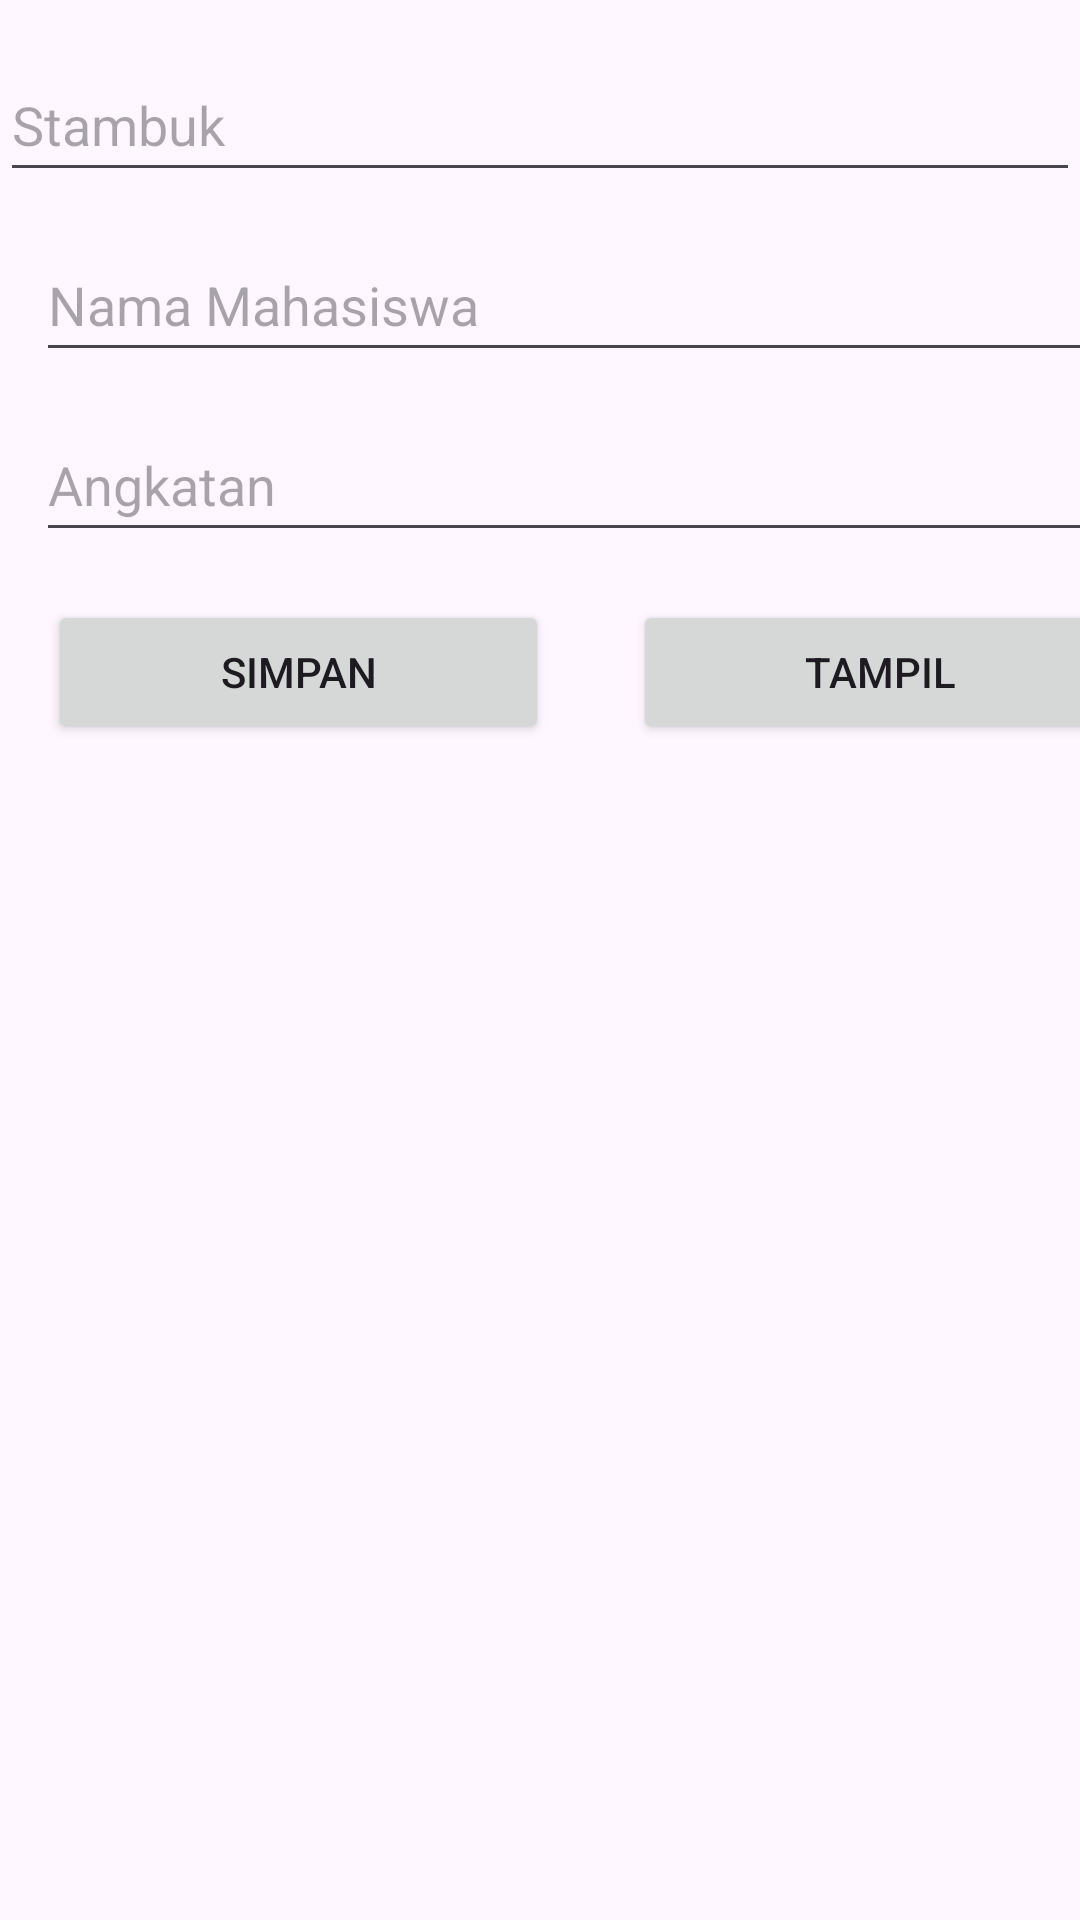

Write the Android layout XML for this screen, with the resource values it uses.
<!-- AndroidManifest.xml: application theme Theme.Praktikum6_13120220034 -->
<!-- res/layout/activity_main.xml -->
<?xml version="1.0" encoding="utf-8"?>
<androidx.constraintlayout.widget.ConstraintLayout xmlns:android="http://schemas.android.com/apk/res/android"
    xmlns:app="http://schemas.android.com/apk/res-auto"
    xmlns:tools="http://schemas.android.com/tools"
    android:id="@+id/main"
    android:layout_width="match_parent"
    android:layout_height="match_parent"
    tools:context=".MainActivity">

    <EditText
        android:id="@+id/txt_nama"
        android:layout_width="360dp"
        android:layout_height="48dp"
        android:layout_marginStart="12dp"
        android:layout_marginTop="12dp"
        android:ems="10"
        android:hint="Nama Mahasiswa"
        android:inputType="text"
        app:layout_constraintStart_toStartOf="parent"
        app:layout_constraintTop_toBottomOf="@+id/txt_stb" />

    <EditText
        android:id="@+id/txt_angkatan"
        android:layout_width="363dp"
        android:layout_height="48dp"
        android:layout_marginStart="12dp"
        android:layout_marginTop="12dp"
        android:ems="10"
        android:hint="Angkatan"
        android:inputType="text"
        app:layout_constraintStart_toStartOf="parent"
        app:layout_constraintTop_toBottomOf="@+id/txt_nama" />

    <Button
        android:id="@+id/btnSimpan"
        android:layout_width="167dp"
        android:layout_height="48dp"
        android:layout_marginStart="16dp"
        android:layout_marginTop="16dp"
        android:text="Simpan"
        android:textColorLink="#BAA6A6"
        app:layout_constraintStart_toStartOf="parent"
        app:layout_constraintTop_toBottomOf="@+id/txt_angkatan"
        app:rippleColor="#1E1B1B" />

    <Button
        android:id="@+id/btnTampil"
        android:layout_width="165dp"
        android:layout_height="48dp"
        android:layout_marginStart="28dp"
        android:layout_marginTop="16dp"
        android:text="Tampil"
        app:layout_constraintStart_toEndOf="@+id/btnSimpan"
        app:layout_constraintTop_toBottomOf="@+id/txt_angkatan" />

    <EditText
        android:id="@+id/txt_stb"
        android:layout_width="360dp"
        android:layout_height="48dp"
        android:layout_marginTop="16dp"
        android:ems="10"
        android:hint="Stambuk"
        android:inputType="text"
        app:layout_constraintEnd_toEndOf="parent"
        app:layout_constraintHorizontal_bias="0.235"
        app:layout_constraintStart_toStartOf="parent"
        app:layout_constraintTop_toTopOf="parent" />
</androidx.constraintlayout.widget.ConstraintLayout>
<!-- resources referenced by this layout -->
<resources>
  <style name="Theme.Praktikum6_13120220034" parent="Base.Theme.Praktikum6_13120220034" />
  <style name="Base.Theme.Praktikum6_13120220034" parent="Theme.Material3.DayNight.NoActionBar">
          
          
      </style>
</resources>
